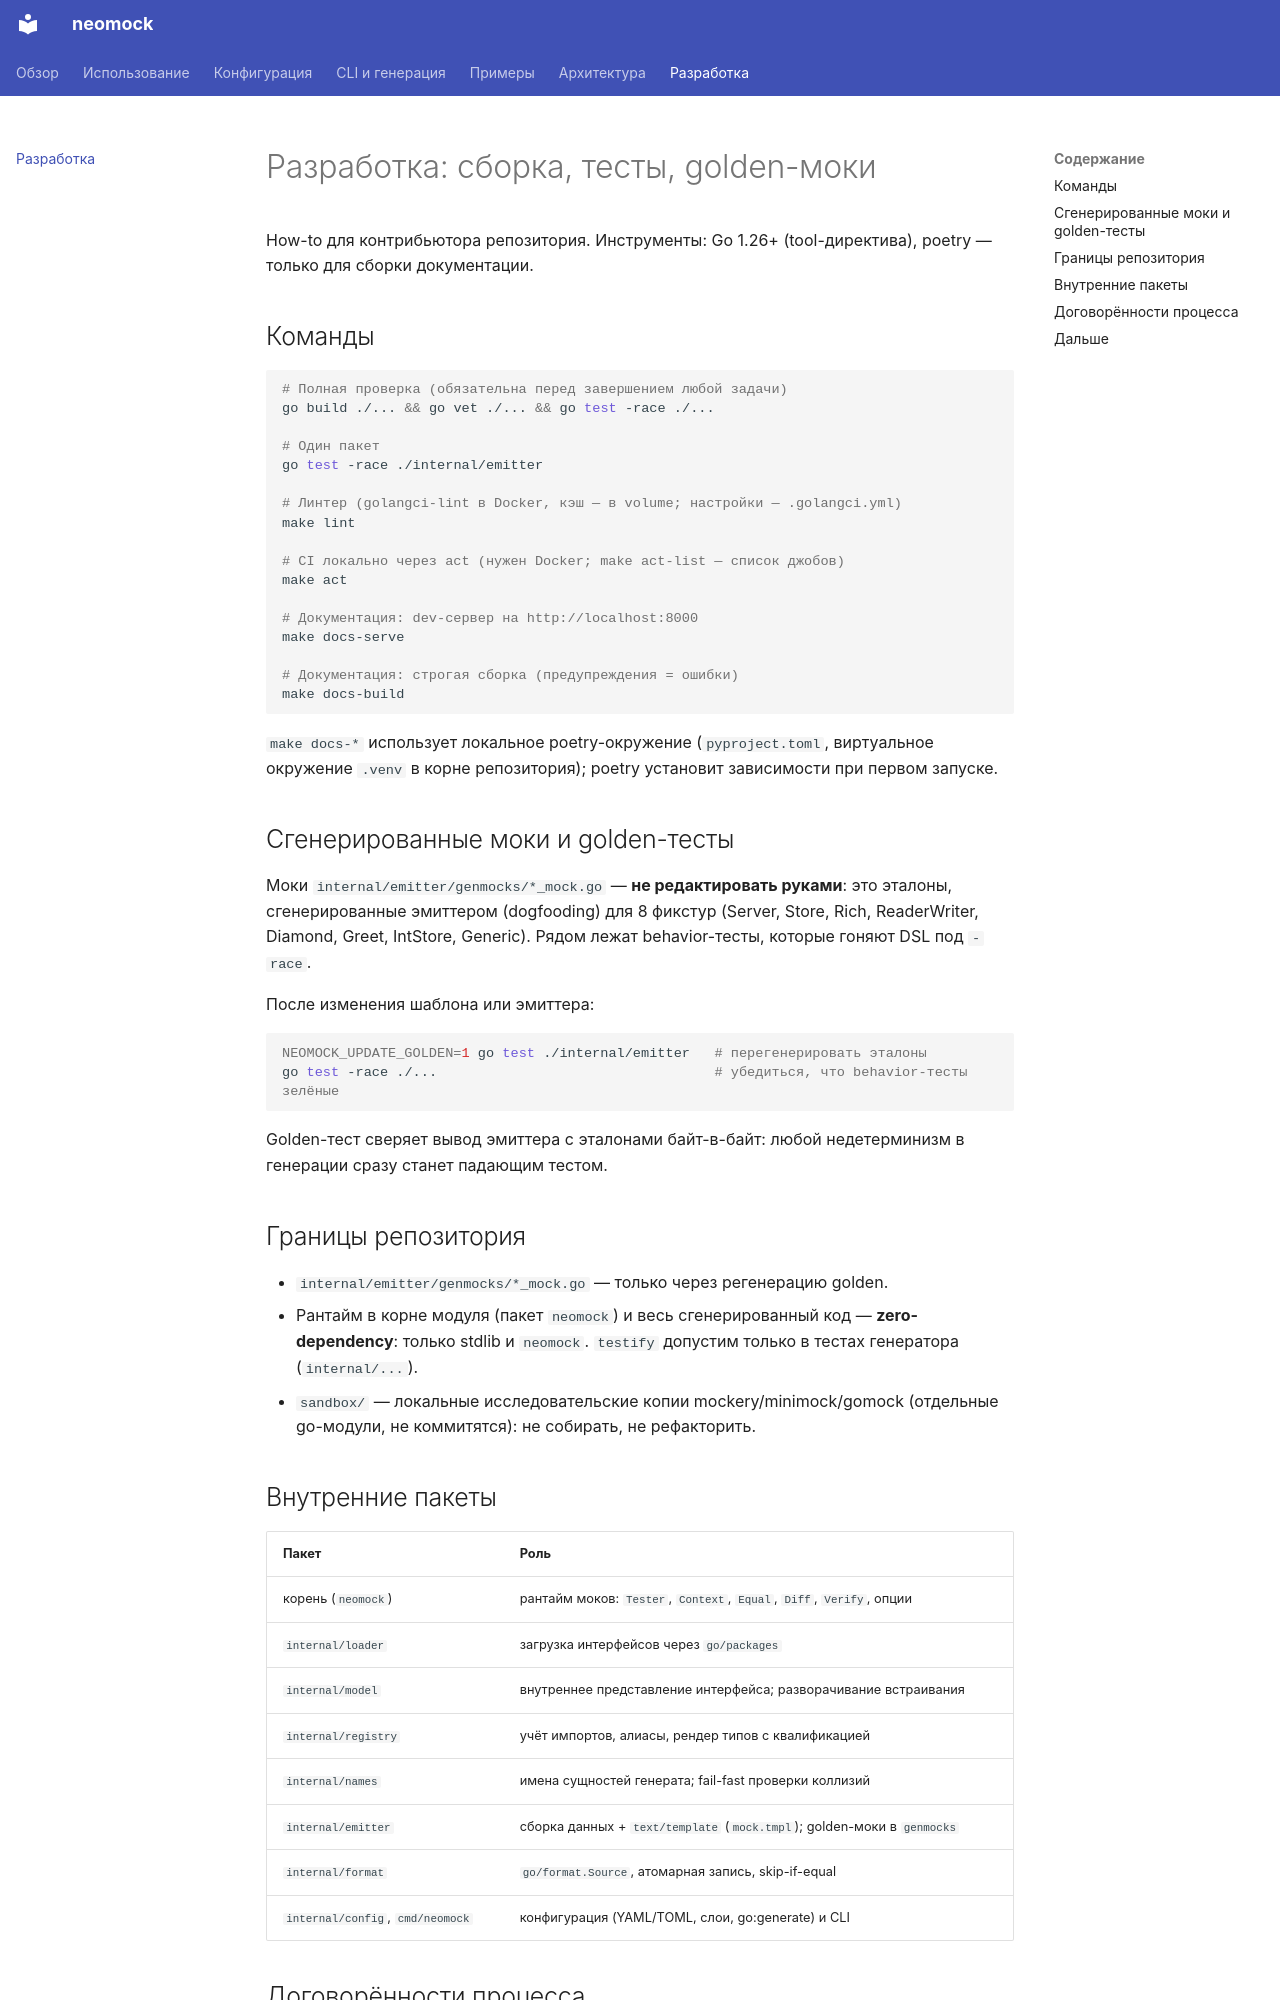

repository: denisdubovitskiy/neomock · page: development/index.html · generator: mkdocs

---
title: Разработка
---

# Разработка: сборка, тесты, golden-моки

How-to для контрибьютора репозитория. Инструменты: Go 1.26+ (tool-директива),
poetry — только для сборки документации.

## Команды

```sh
# Полная проверка (обязательна перед завершением любой задачи)
go build ./... && go vet ./... && go test -race ./...

# Один пакет
go test -race ./internal/emitter

# Линтер (golangci-lint в Docker, кэш — в volume; настройки — .golangci.yml)
make lint

# CI локально через act (нужен Docker; make act-list — список джобов)
make act

# Документация: dev-сервер на http://localhost:8000
make docs-serve

# Документация: строгая сборка (предупреждения = ошибки)
make docs-build
```

`make docs-*` использует локальное poetry-окружение (`pyproject.toml`,
виртуальное окружение `.venv` в корне репозитория); poetry установит
зависимости при первом запуске.

## Сгенерированные моки и golden-тесты

Моки `internal/emitter/genmocks/*_mock.go` — **не редактировать руками**:
это эталоны, сгенерированные эмиттером (dogfooding) для 8 фикстур
(Server, Store, Rich, ReaderWriter, Diamond, Greet, IntStore, Generic).
Рядом лежат behavior-тесты, которые гоняют DSL под `-race`.

После изменения шаблона или эмиттера:

```sh
NEOMOCK_UPDATE_GOLDEN=1 go test ./internal/emitter   # перегенерировать эталоны
go test -race ./...                                  # убедиться, что behavior-тесты зелёные
```

Golden-тест сверяет вывод эмиттера с эталонами байт-в-байт: любой
недетерминизм в генерации сразу станет падающим тестом.

## Границы репозитория

- `internal/emitter/genmocks/*_mock.go` — только через регенерацию golden.
- Рантайм в корне модуля (пакет `neomock`) и весь сгенерированный код —
  **zero-dependency**: только stdlib и `neomock`. `testify` допустим только
  в тестах генератора (`internal/...`).
- `sandbox/` — локальные исследовательские копии mockery/minimock/gomock
  (отдельные go-модули, не коммитятся): не собирать, не рефакторить.
